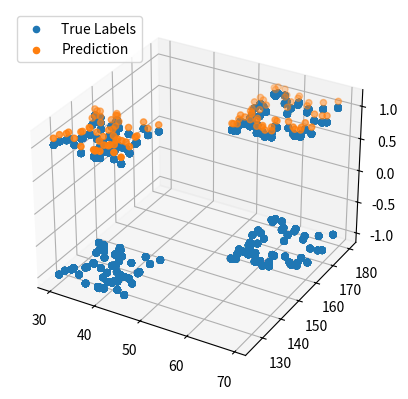
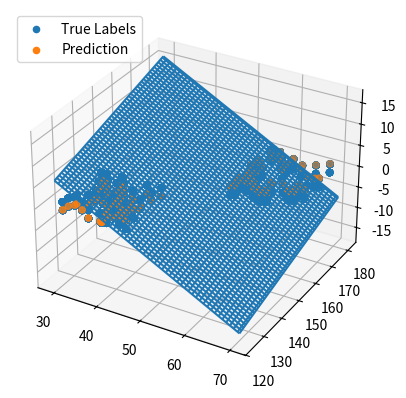

Reproduce these figures in Python, in order.
import numpy as np
import matplotlib.pyplot as plt
import matplotlib.cm as cm
from PIL import Image
import time
import sys

plt.ion()


class Solutions:
    x_star = np.array([1, 1])
    num_data_points = 100

    def __init__(self):
        print('''
              The solutions are presented as follows:
              ''')

    @staticmethod
    def linear_model(x, w, b):
        return x*w + b

    @staticmethod
    def sq_error(y_true, y_pred):
        squared_error = np.square(y_true - y_pred)
        return squared_error.mean()

    @staticmethod
    def grads(x, y, w, b):
        w_grad = -2*(y - Solutions.linear_model(x, w, b))*x
        b_grad = -2*(y - Solutions.linear_model(x, w, b))
        return w_grad.mean(), b_grad.mean()

    @staticmethod
    def linear_regression_gradient_descent(data, labels, steps, alpha, history=None, plot=True):
        x_random = np.array([5*np.random.normal()
                            for _ in range(len(Solutions.x_star))])
        if plot:
            plt.ion()
            fig = plt.figure()
            ax = fig.add_subplot(111)
            ax.scatter(data, labels)

            line1, = ax.plot(data, Solutions.linear_model(
                data, *x_random), color='red')
            plt.xlabel("X-axis")
            plt.ylabel("Y-axis")
            plt.title("Linear Regression with Gradient Descent")

        for _ in range(steps):
            pred = Solutions.linear_model(data, *x_random)
            loss = Solutions.sq_error(labels, pred)

            if history:
                history['gd']['w'].append(x_random[0])
                history['gd']['b'].append(x_random[1])

            print('[{}/{}]\t Current Loss is {:.3f}\t'.format(_, steps, loss))
            w_grad, b_grad = Solutions.grads(data, labels, *x_random)
            x_random[0] -= alpha*w_grad
            x_random[1] -= alpha*b_grad

            if plot:
                line1.set_xdata(data)
                line1.set_ydata(pred)
                fig.canvas.draw()
                fig.canvas.flush_events()

        if plot:
            plt.title("Linear Regression with Gradient Descent. Done Training!!")
            plt.show(block=True)

        return x_random

    @staticmethod
    def linear_regression_stochastic_gradient_descent(data, labels, steps, alpha, S=10, history=None, plot=True):
        x_random = np.array([np.random.normal()
                            for _ in range(len(Solutions.x_star))])
        if plot:
            plt.ion()
            fig = plt.figure()
            ax = fig.add_subplot(111)
            ax.scatter(data, labels)

            line1, = ax.plot(data, Solutions.linear_model(
                data, *x_random), color='red')
            plt.xlabel("X-axis")
            plt.ylabel("Y-axis")
            plt.title("Linear Regression with Stochastic Gradient Descent")

        num_batches = len(data) // S
        for _ in range(steps):
            batch_indices = np.arange(num_batches)
            np.random.shuffle(batch_indices)
            for batch_index in batch_indices:
                batched_data = data[(batch_index)*S:(batch_index+1)*S]
                batched_labels = labels[(batch_index)*S:(batch_index+1)*S]
                pred = Solutions.linear_model(batched_data, *x_random)
                loss = Solutions.sq_error(batched_labels, pred)

                if history:
                    history['sgd']['w'].append(x_random[0])
                    history['sgd']['b'].append(x_random[1])

                w_grad, b_grad = Solutions.grads(
                    batched_data, batched_labels, *x_random)
                x_random[0] -= alpha*w_grad
                x_random[1] -= alpha*b_grad
            print('[{}/{}]\t Current Loss is {:.3f}\t'.format(_, steps, loss))

            if plot:
                line1.set_xdata(data)
                line1.set_ydata(Solutions.linear_model(data, *x_random))
                fig.canvas.draw()
                fig.canvas.flush_events()
        if plot:
            plt.title(
                "Linear Regression with Stochastic Gradient Descent. Done Training!!")
            plt.show(block=True)

        return x_random

    def exercise1(self):
        total_steps = [100, 1000]
        alphas = [0.01, 0.1]

        data = np.linspace(0, 1, 100)
        labels = self.linear_model(
            data, *self.x_star) + np.random.uniform(-1, 1)

        # self.linear_regression_gradient_descent(data, labels, total_steps[0], alphas[0])
        # self.linear_regression_stochastic_gradient_descent(data, labels, total_steps[0], alphas[0])

        # self.exercise1a(data, labels)
        # self.exercise1b(data, labels)
        # self.exercise1c(data, labels)
        # self.exercise1d(data, labels)
        self.exercise1e(data, labels)
        self.exercise1f(data, labels)

    def exercise1a(self, data, labels):
        # subquestion (a)
        alpha = 0.01
        history = {
            'gd': {'w': [], 'b': []},
            'sgd': {'w': [], 'b': []}
        }
        self.linear_regression_gradient_descent(
            data, labels, 250, alpha, history=history)
        self.linear_regression_stochastic_gradient_descent(
            data, labels, 250, alpha, history=history)

        fig, axs = plt.subplots(1, 2, figsize=(16, 8))
        axs[0].plot(np.sqrt(np.square(self.x_star[0] -
                    history['gd']['w'])), label='GD weight')
        axs[0].plot(np.sqrt(np.square(self.x_star[1] -
                    history['gd']['b'])), label='GD bias')
        axs[0].set(ylabel=r'$\|x_t - x_{*}\|_{2}$', xlabel='step')
        axs[0].grid()
        axs[0].legend()

        axs[1].plot(np.sqrt(np.square(self.x_star[0] -
                    history['sgd']['w'])), label='SGD weight')
        axs[1].plot(np.sqrt(np.square(self.x_star[1] -
                    history['sgd']['b'])), label='SGD bias')
        axs[1].set(ylabel=r'$\|x_t - x_{*}\|_{2}$', xlabel='step')
        axs[1].grid()
        axs[1].legend()

        plt.title(r'$\alpha$=0.01')
        plt.show(block=True)

    def exercise1b(self, data, labels):
        # subquestion (b)
        alpha = 0.1
        history = {
            'gd': {'w': [], 'b': []},
            'sgd': {'w': [], 'b': []}
        }
        self.linear_regression_gradient_descent(
            data, labels, 250, alpha, history=history)
        self.linear_regression_stochastic_gradient_descent(
            data, labels, 250, alpha, history=history)

        fig, axs = plt.subplots(1, 2, figsize=(16, 8))
        axs[0].plot(np.sqrt(np.square(self.x_star[0] -
                    history['gd']['w'])), label='GD weight')
        axs[0].plot(np.sqrt(np.square(self.x_star[1] -
                    history['gd']['b'])), label='GD bias')
        axs[0].set(ylabel=r'$\|x_t - x_{*}\|_{2}$', xlabel='step')
        axs[0].grid()
        axs[0].legend()

        axs[1].plot(np.sqrt(np.square(self.x_star[0] -
                    history['sgd']['w'])), label='SGD weight')
        axs[1].plot(np.sqrt(np.square(self.x_star[1] -
                    history['sgd']['b'])), label='SGD bias')
        axs[1].set(ylabel=r'$\|x_t - x_{*}\|_{2}$', xlabel='step')
        axs[1].grid()
        axs[1].legend()

        plt.title(r'$\alpha$=0.1')
        plt.show(block=True)

    def exercise1c(self, data, labels):
        # subquestion (c)
        total_steps = 1000
        alpha = 0.1
        history = {
            'gd': {'w': [], 'b': []},
            'sgd': {'w': [], 'b': []}
        }
        self.linear_regression_gradient_descent(
            data, labels, total_steps, alpha, history=history)
        self.linear_regression_stochastic_gradient_descent(
            data, labels, total_steps, alpha, history=history)

        fig, axs = plt.subplots(1, 2, figsize=(16, 8))
        axs[0].plot(np.sqrt(np.square(self.x_star[0] -
                    history['gd']['w'])), label='GD weight')
        axs[0].plot(np.sqrt(np.square(self.x_star[1] -
                    history['gd']['b'])), label='GD bias')
        axs[0].set(ylabel=r'$\|x_t - x_{*}\|_{2}$', xlabel='step')
        axs[0].grid()
        axs[0].legend()

        axs[1].plot(np.sqrt(np.square(self.x_star[0] -
                    history['sgd']['w'])), label='SGD weight')
        axs[1].plot(np.sqrt(np.square(self.x_star[1] -
                    history['sgd']['b'])), label='SGD bias')
        axs[1].set(ylabel=r'$\|x_t - x_{*}\|_{2}$', xlabel='step')
        axs[1].grid()
        axs[1].legend()

        plt.title(r'$\alpha$=0.1')
        plt.show(block=True)

    def exercise1d(self, data, labels):
        # subquestion (d)
        total_steps = 1000
        alpha = 0.01
        history = {
            'gd': {'w': [], 'b': []},
            'sgd': {'w': [], 'b': []}
        }
        self.linear_regression_gradient_descent(
            data, labels, total_steps, alpha, history=history)
        self.linear_regression_stochastic_gradient_descent(
            data, labels, total_steps, alpha, history=history)

        fig, axs = plt.subplots(1, 2, figsize=(16, 8))
        axs[0].plot(np.sqrt(np.square(self.x_star[0] -
                    history['gd']['w'])), label='GD weight')
        axs[0].plot(np.sqrt(np.square(self.x_star[1] -
                    history['gd']['b'])), label='GD bias')
        axs[0].set(ylabel=r'$\|x_t - x_{*}\|_{2}$', xlabel='step')
        axs[0].grid()
        axs[0].legend()

        axs[1].plot(np.sqrt(np.square(self.x_star[0] -
                    history['sgd']['w'])), label='SGD weight')
        axs[1].plot(np.sqrt(np.square(self.x_star[1] -
                    history['sgd']['b'])), label='SGD bias')
        axs[1].set(ylabel=r'$\|x_t - x_{*}\|_{2}$', xlabel='step')
        axs[1].grid()
        axs[1].legend()

        plt.title(r'$\alpha$=0.01')
        plt.show(block=True)

    def exercise1e(self, data, labels):
        # subquestion (e)
        total_steps = 1000
        alpha = 0.1

        w_s = np.linspace(-2.5, 2.5, 50)
        b_s = np.linspace(-2.5, 2.5, 50)
        W, B = np.meshgrid(w_s, b_s)

        def error_fn(w, b): return np.square(labels - (w*data + b)).mean()
        errors = np.array([error_fn(w, b) for w, b in zip(
            W.flatten(), B.flatten())]).reshape(W.shape)

        history = {
            'gd': {'w': [], 'b': []},
            'sgd': {'w': [], 'b': []}
        }
        w_b = self.linear_regression_gradient_descent(
            data, labels, total_steps, alpha, history=history, plot=False)
        w_b = self.linear_regression_stochastic_gradient_descent(
            data, labels, total_steps, alpha, history=history, plot=False)

        errors_gd = np.array([error_fn(w, b) for w, b in zip(
            history['gd']['w'], history['gd']['b'])])
        errors_sgd = np.array([error_fn(w, b) for w, b in zip(
            history['sgd']['w'], history['sgd']['b'])])

        fig, axs = plt.subplots(1, 2, subplot_kw={"projection": "3d"})

        axs[0].plot_surface(W, B, errors, cmap=cm.coolwarm,
                            linewidth=0, antialiased=False, alpha=0.5)
        axs[1].plot_surface(W, B, errors, cmap=cm.coolwarm,
                            linewidth=0, antialiased=False, alpha=0.5)
        for ind in range(len(errors_gd)):
            axs[0].scatter3D(history['gd']['w'][:ind+1], history['gd']
                             ['b'][:ind+1], errors_gd[:ind+1], color='red')
            axs[0].set_title('Gradient Descent 3D')
            axs[0].set_xlabel('W side')
            axs[0].set_ylabel('B side')
            axs[0].set_zlabel('Error side')

            axs[1].scatter3D(history['sgd']['w'][:ind+1], history['sgd']
                             ['b'][:ind+1], errors_sgd[:ind+1], color='red')
            axs[1].set_title('Stochastic Gradient Descent 3D')
            axs[1].set_xlabel('W side')
            axs[1].set_ylabel('B side')
            axs[1].set_zlabel('Error side')
            print('\r [{}/{}]'.format(ind, len(errors_gd)))
            fig.canvas.draw()
            fig.canvas.flush_events()
            # plt.savefig(f'images/{ind}.png')
        plt.show(block=True)

    def exercise1f(self, data, labels):
        # subquestion (f)
        total_steps = 1000
        alpha = 0.01

        w_s = np.linspace(-2.5, 2.5, 50)
        b_s = np.linspace(-2.5, 2.5, 50)
        W, B = np.meshgrid(w_s, b_s)

        def error_fn(w, b): return np.square(labels - (w*data + b)).mean()
        errors = np.array([error_fn(w, b) for w, b in zip(
            W.flatten(), B.flatten())]).reshape(W.shape)

        history = {
            'gd': {'w': [], 'b': []},
            'sgd': {'w': [], 'b': []}
        }
        w_b = self.linear_regression_gradient_descent(
            data, labels, total_steps, alpha, history=history, plot=False)
        w_b = self.linear_regression_stochastic_gradient_descent(
            data, labels, total_steps, alpha, history=history, plot=False)

        errors_gd = np.array([error_fn(w, b) for w, b in zip(
            history['gd']['w'], history['gd']['b'])])
        errors_sgd = np.array([error_fn(w, b) for w, b in zip(
            history['sgd']['w'], history['sgd']['b'])])

        fig, axs = plt.subplots(1, 2, subplot_kw={"projection": "3d"})

        axs[0].plot_surface(W, B, errors, cmap=cm.coolwarm,
                            linewidth=0, antialiased=False, alpha=0.5)
        axs[1].plot_surface(W, B, errors, cmap=cm.coolwarm,
                            linewidth=0, antialiased=False, alpha=0.5)
        for ind in range(len(errors_gd)):
            axs[0].scatter3D(history['gd']['w'][:ind+1], history['gd']
                             ['b'][:ind+1], errors_gd[:ind+1], color='red')
            axs[0].set_title('Gradient Descent 3D')
            axs[0].set_xlabel('W side')
            axs[0].set_ylabel('B side')
            axs[0].set_zlabel('Error side')

            axs[1].scatter3D(history['sgd']['w'][:ind+1], history['sgd']
                             ['b'][:ind+1], errors_sgd[:ind+1], color='red')
            axs[1].set_title('Stochastic Gradient Descent 3D')
            axs[1].set_xlabel('W side')
            axs[1].set_ylabel('B side')
            axs[1].set_zlabel('Error side')
            print('\r [{}/{}]'.format(ind, len(errors_gd)))
            fig.canvas.draw()
            fig.canvas.flush_events()
        plt.show(block=True)

    def exercise1g(self, data, labels):
        # subquestion (g)
        raise NotImplementedError
        w_s = np.linspace(-2.5, 2.5, 50)
        b_s = np.linspace(-2.5, 2.5, 50)
        W, B = np.meshgrid(w_s, b_s)

        def grad_fn(w, b): return self.grads(data, labels, w, b)
        weight_grads = np.array([])
        bias_grads = np.array([])

        for w, b in zip(W.flatten(), B.flatten()):
            grad_w, grad_b = 1, 2

    @staticmethod
    def sigmoid(x):
        return 1/(1+np.exp(-x))

    @staticmethod
    def sigmoid_model(x, w, b):
        logit = x@w + b
        return logit

    @staticmethod
    def pred(x):
        return np.where(x <= 0.5, 1, -1)

    @staticmethod
    def logistic_loss(y_true, y_pred):
        return np.mean(np.log(1+np.exp(-y_true*y_pred)))

    @staticmethod
    def grad_logs(x, y, w, b):
        z = Solutions.sigmoid_model(x, w, b).reshape(-1, 1)
        grads_w = (Solutions.sigmoid(y*z)*y)*x
        grads_b = (Solutions.sigmoid(y*z)*y)
        return grads_w.mean(axis=0), grads_b.mean(axis=0)

    @staticmethod
    def logistic_regression_gradient_descent(data, labels, steps=1000, alpha=0.001, history=None, plot=True):
        x_random = np.array([3*np.random.normal()
                            for _ in range(data.shape[1]+1)])
        if plot:
            plt.ion()
            fig, ax = plt.subplots(subplot_kw={"projection": "3d"})
            X = data[:, 0]
            Y = data[:, 1]
            Z = Solutions.sigmoid_model(
                data, x_random[:2], x_random[2]).reshape(X.shape)
            Z = Solutions.pred(Z)
            ax.scatter(X, Y, labels, label='True Labels')
            ax.scatter(X, Y, Z+0.1, label='Prediction')
            ax.legend(loc='upper left')
            plt.show(block=True)

        for _ in range(steps):
            pred = Solutions.sigmoid_model(data, x_random[:2], x_random[2])
            loss = Solutions.logistic_loss(labels, pred)

            print('[{}/{}]\t Current Loss is {:.3f}\t'.format(_, steps, loss))
            w_grad, b_grad = Solutions.grad_logs(
                data, labels, x_random[: 2], x_random[2])
            x_random[:2] -= alpha*w_grad
            x_random[2] -= alpha*b_grad

        if plot:
            plt.ion()
            fig, ax = plt.subplots(subplot_kw={"projection": "3d"})
            X = data[:, 0]
            Y = data[:, 1]
            h = 100
            x_min, x_max = X.min() - 1, X.max() + 1
            y_min, y_max = Y.min() - 1, Y.max() + 1
            xx, yy = np.meshgrid(np.linspace(x_min, x_max, h),
                                 np.linspace(y_min, y_max, h))
            Z_prime = Solutions.sigmoid_model(
                np.c_[xx.ravel(), yy.ravel()], x_random[:2], x_random[2]).reshape(xx.shape)
            Z = Solutions.sigmoid_model(
                data, x_random[:2], x_random[2]).reshape(X.shape)
            Z = Solutions.pred(Z)
            ax.plot_wireframe(xx, yy, Z_prime)
            ax.scatter(X, Y, labels, label='True Labels')
            ax.scatter(X, Y, Z+0.1, label='Prediction')
            ax.legend(loc='upper left')
            plt.show(block=True)
        return x_random

    @staticmethod
    def logistic_regression_stochastic_gradient_descent(data, labels, steps=1000, S=10, alpha=0.001, history=None, plot=True):
        x_random = np.array([3*np.random.normal()
                            for _ in range(data.shape[1]+1)])
        if plot:
            plt.ion()
            fig, ax = plt.subplots(subplot_kw={"projection": "3d"})
            X = data[:, 0]
            Y = data[:, 1]
            Z = Solutions.sigmoid_model(
                data, x_random[:2], x_random[2]).reshape(X.shape)
            Z = Solutions.pred(Z)
            ax.scatter(X, Y, labels, label='True Labels')
            ax.scatter(X, Y, Z+0.1, label='Prediction')
            ax.legend(loc='upper left')
            plt.show(block=True)

        num_batches = len(data) // S
        for _ in range(steps):
            batch_indices = np.arange(num_batches)
            np.random.shuffle(batch_indices)
            for batch_index in batch_indices:
                batched_data = data[(batch_index)*S:(batch_index+1)*S]
                batched_labels = labels[(batch_index)*S:(batch_index+1)*S]
                pred = Solutions.sigmoid_model(
                    batched_data, x_random[:2], x_random[2])
                loss = Solutions.logistic_loss(batched_labels, pred)

            print('[{}/{}]\t Current Loss is {:.3f}\t'.format(_, steps, loss))
            w_grad, b_grad = Solutions.grad_logs(
                data, labels, x_random[: 2], x_random[2])
            x_random[:2] -= alpha*w_grad
            x_random[2] -= alpha*b_grad

        if plot:
            plt.ion()
            fig, ax = plt.subplots(subplot_kw={"projection": "3d"})
            X = data[:, 0]
            Y = data[:, 1]
            h = 100  
            x_min, x_max = X.min() - 1, X.max() + 1
            y_min, y_max = Y.min() - 1, Y.max() + 1
            xx, yy = np.meshgrid(np.linspace(x_min, x_max, h),
                                 np.linspace(y_min, y_max, h))
            Z_prime = Solutions.sigmoid_model(
                np.c_[xx.ravel(), yy.ravel()], x_random[:2], x_random[2]).reshape(xx.shape)
            Z = Solutions.sigmoid_model(
                data, x_random[:2], x_random[2]).reshape(X.shape)
            Z = Solutions.pred(Z)
            ax.plot_wireframe(xx, yy, Z_prime)
            ax.scatter(X, Y, labels, label='True Labels')
            ax.scatter(X, Y, Z+0.1, label='Prediction')
            ax.legend(loc='upper left')
            plt.show(block=True)
        return x_random

    def exercise2(self):
        kids = np.hstack([np.random.uniform(30, 45, size=(
            50, 1)), np.random.uniform(125, 145, (50, 1))])
        adults = np.hstack([np.random.uniform(55, 70, size=(
            50, 1)), np.random.uniform(155, 180, (50, 1))])
        data = np.vstack([kids, adults])
        labels = np.vstack(
            [-1*np.ones((data.shape[0]//2, 1)), np.ones((data.shape[0]//2, 1))])
        self.exercise2a(data, labels)

    def exercise2a(self, data, labels):
        Solutions.logistic_regression_stochastic_gradient_descent(data, labels)


if __name__ == '__main__':
    answers = Solutions()
    answers.exercise2()
